Run: headless pygame with SDL's dummy video driver; simulated clock (each Clock.tick advances the game by its frame time, no real sleeping); random seed 0; keys injected as events and as key.get_pressed() state; mouse plan: one left click at the window centre at the start of phase 2, then a move to the lower-right quarter at the start of phase 3.
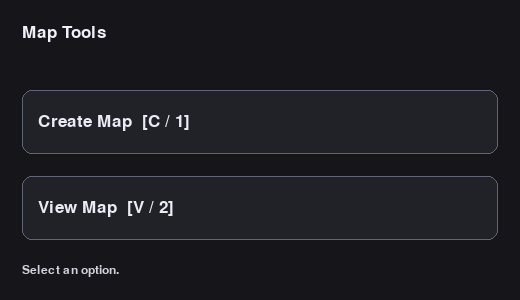
Frame 1 of 4 · flips 1–60 · no input
Frame 2 of 4 · flips 61–180 · clicked the window centre · tapped SPACE, RETURN · held RIGHT (→), D · screen unchanged from frame 1, image omitted
Frame 3 of 4 · flips 181–300 · moved the mouse to the lower-right quarter · held DOWN (↓), S · screen unchanged from frame 2, image omitted
Frame 4 of 4 · flips 301–420 · held LEFT (←), A, UP (↑), W · screen unchanged from frame 3, image omitted

The pygame program that drew these frames:

import os, sys, subprocess, platform
import pygame as pg

EDITOR = "editor.py"
VIEWER = "viewer.py"

def run_script(script, args=None, new_console=False):
    if not os.path.exists(script):
        return f"Missing: {script}"

    cmd = [sys.executable, script]  
    if args:
        cmd.extend(args)        

    try:
        if new_console and platform.system() == "Windows":
            CREATE_NEW_CONSOLE = 0x00000010
            subprocess.Popen(cmd, creationflags=CREATE_NEW_CONSOLE)
        else:
            subprocess.Popen(cmd)    
        return f"Launched: {script}"
    except Exception as e:
        return f"Failed to launch {script}: {e}"

pg.init()
W, H = 520, 300                        
screen = pg.display.set_mode((W, H))
pg.display.set_caption("TreatQuest — Launcher")

font = pg.font.SysFont("consolas", 18)
font_big = pg.font.SysFont("consolas", 26)
BG = (22, 22, 26) 

def draw_button(rect, label, hotkey=None, enabled=True, hover=False):
    base = (44, 48, 60) if enabled else (32, 34, 40)   
    hi   = (70, 90, 130)                             
    col = hi if (hover and enabled) else base
    pg.draw.rect(screen, col, rect, border_radius=10)
    pg.draw.rect(screen, (95, 100, 120), rect, 1, border_radius=10)

    text = label if not hotkey else f"{label}  [{hotkey}]"
    tx = font_big.render(text, True, (235, 235, 245))
    screen.blit(tx, (rect.x + 16, rect.y + rect.height//2 - tx.get_height()//2))

def exists(p):
    return os.path.exists(p)

def main():
    status = "Select an option."    
    running = True
    pad = 22                            
    bw, bh = W - pad*2, 64              
    y0 = 90                              
    btn_create = pg.Rect(pad, y0, bw, bh)
    btn_view   = pg.Rect(pad, y0 + bh + pad, bw, bh)

    while running:
        screen.fill(BG)
        title = font_big.render("Map Tools", True, (240, 240, 250))
        screen.blit(title, (pad, 24))

        mx, my = pg.mouse.get_pos()

        hov_create = btn_create.collidepoint(mx, my)
        hov_view   = btn_view.collidepoint(mx, my)

        draw_button(btn_create, "Create Map", "C / 1", enabled=exists(EDITOR),  hover=hov_create)
        draw_button(btn_view,   "View Map",   "V / 2", enabled=exists(VIEWER),  hover=hov_view)

        st = font.render(status, True, (210, 210, 220))
        screen.blit(st, (pad, H - 36))

        pg.display.flip()

        for e in pg.event.get():
            if e.type == pg.QUIT:
                running = False

            elif e.type == pg.KEYDOWN:
                k = e.key
                if k in (pg.K_ESCAPE, pg.K_q):
                    running = False

                elif k in (pg.K_c, pg.K_1) and exists(EDITOR):
                    status = run_script(EDITOR)

                elif k in (pg.K_v, pg.K_2) and exists(VIEWER):
                    status = run_script(VIEWER)

            elif e.type == pg.MOUSEBUTTONDOWN and e.button == 1:
                if btn_create.collidepoint(e.pos) and exists(EDITOR):
                    status = run_script(EDITOR)
                elif btn_view.collidepoint(e.pos) and exists(VIEWER):
                    status = run_script(VIEWER)

    pg.quit()

if __name__ == "__main__":
    main()
